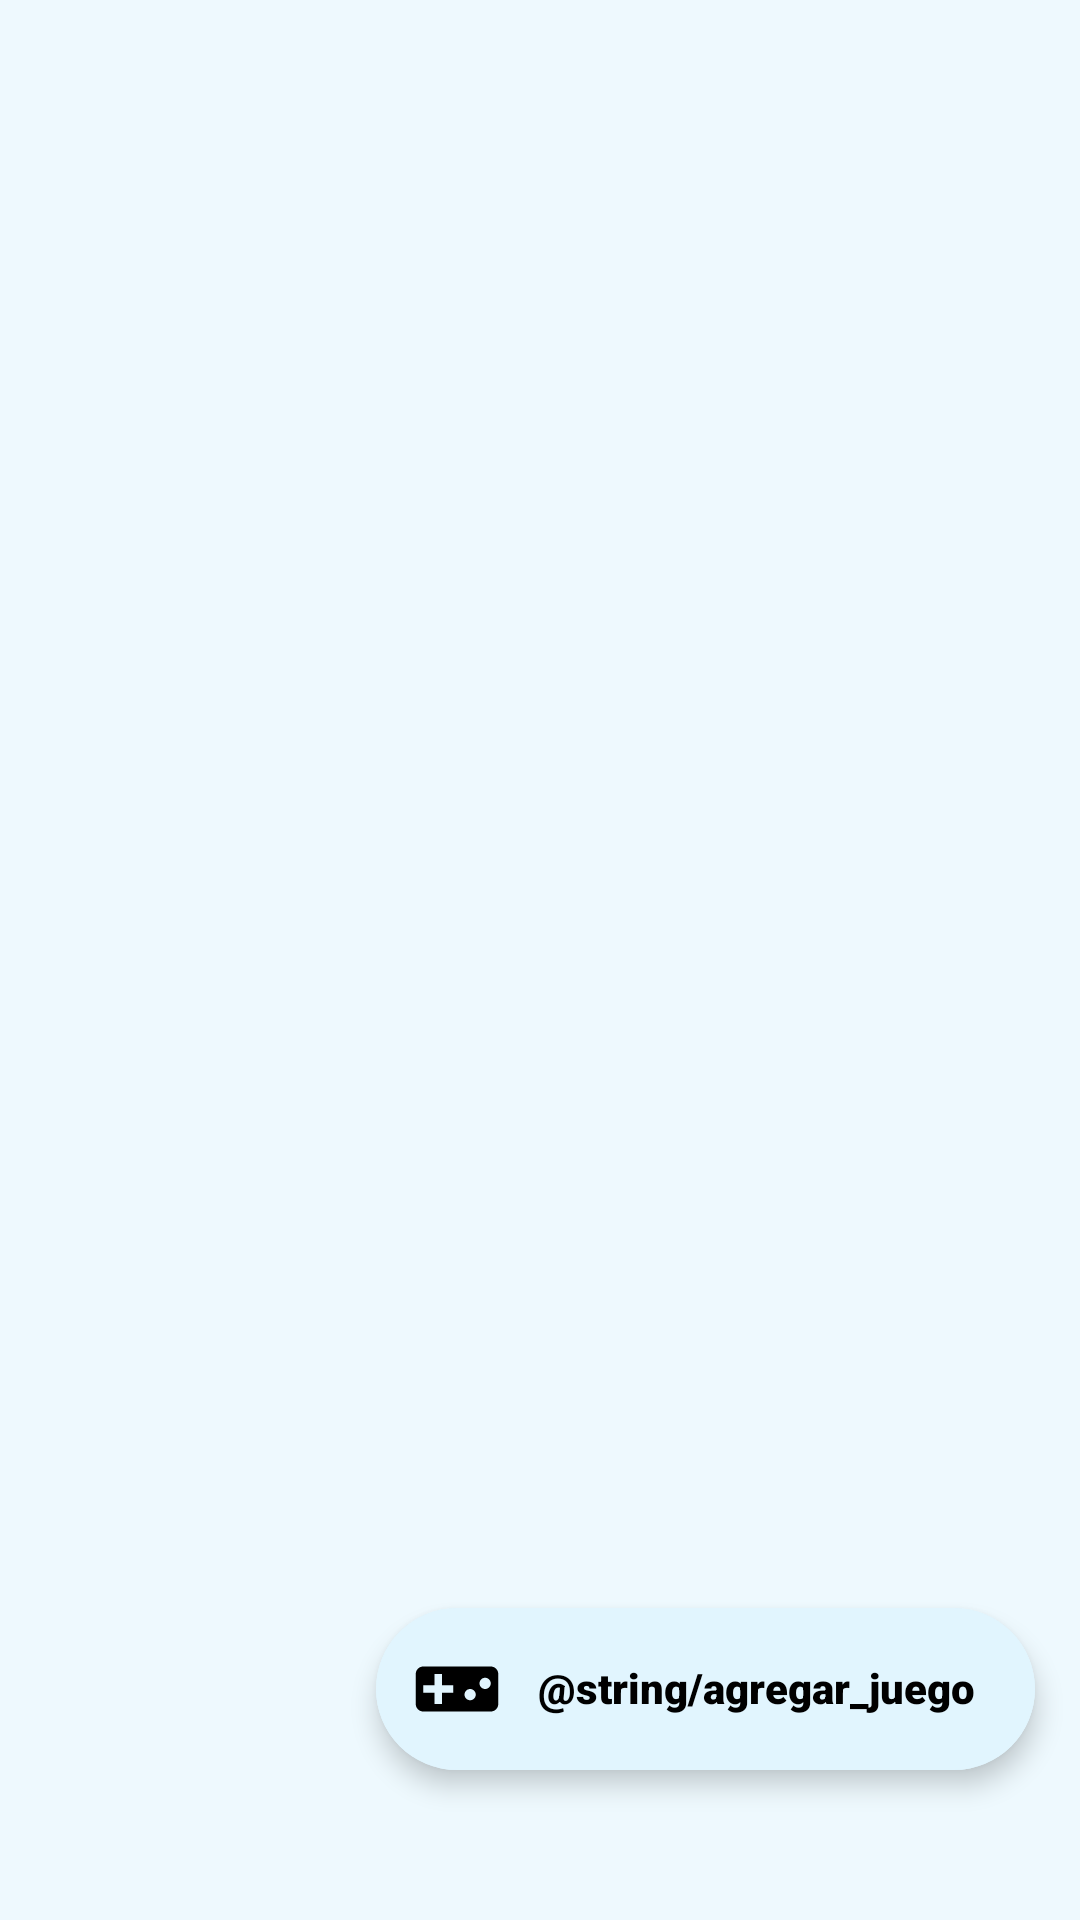

The Android layout XML behind this screen, and the referenced resources:
<!-- AndroidManifest.xml: application theme Theme.Practice3 -->
<!-- res/layout/activity_main.xml -->
<?xml version="1.0" encoding="utf-8"?>
<FrameLayout xmlns:android="http://schemas.android.com/apk/res/android"
    xmlns:app="http://schemas.android.com/apk/res-auto"
    xmlns:tools="http://schemas.android.com/tools"
    android:layout_width="match_parent"
    android:background="#8FE1F5FE"
    android:layout_height="match_parent"
    tools:context=".view.MainActivity">

    <androidx.core.widget.NestedScrollView
        android:id="@+id/nestedScroll"
        android:layout_width="match_parent"
        android:layout_height="match_parent">
        <androidx.recyclerview.widget.RecyclerView
            android:id="@+id/recyclerGame"
            android:layout_width="match_parent"
            android:layout_height="wrap_content"/>


    </androidx.core.widget.NestedScrollView>
    <com.google.android.material.floatingactionbutton.ExtendedFloatingActionButton
        android:id="@+id/fabAddGame"
        android:layout_width="wrap_content"
        android:layout_height="wrap_content"
        android:text="@string/agregar_juego"
        app:icon="@drawable/ic_baseline_videogame_asset_24"
        app:iconTint="#000000"
        android:layout_marginBottom="50dp"
        app:iconSize="30dp"
        android:elegantTextHeight="true"
        android:shadowColor="@color/white"
        android:insetRight="0dp"
        android:insetLeft="0dp"
        android:fontFamily="sans-serif-black"
        android:textSize="14sp"
        android:elevation="5dp"
        android:stateListAnimator="@null"
        android:backgroundTint="#E1F5FE"
        android:layout_marginEnd="15dp"
        app:fabSize="normal"
        android:insetBottom="0dp"
        android:insetTop="0dp"
        style="@style/Widget.Material3.FloatingActionButton.Surface"
        android:contentDescription="@string/agregar_juego"
        android:layout_gravity="bottom|end"/>

</FrameLayout>
<!-- resources referenced by this layout -->
<resources>
  <!-- drawable ic_baseline_videogame_asset_24 (drawable) -->
  <vector android:height="24dp" android:tint="#4C52C1"
      android:viewportHeight="24" android:viewportWidth="24"
      android:width="24dp" xmlns:android="http://schemas.android.com/apk/res/android">
      <path android:fillColor="@android:color/white" android:pathData="M21,6L3,6c-1.1,0 -2,0.9 -2,2v8c0,1.1 0.9,2 2,2h18c1.1,0 2,-0.9 2,-2L23,8c0,-1.1 -0.9,-2 -2,-2zM11,13L8,13v3L6,16v-3L3,13v-2h3L6,8h2v3h3v2zM15.5,15c-0.83,0 -1.5,-0.67 -1.5,-1.5s0.67,-1.5 1.5,-1.5 1.5,0.67 1.5,1.5 -0.67,1.5 -1.5,1.5zM19.5,12c-0.83,0 -1.5,-0.67 -1.5,-1.5S18.67,9 19.5,9s1.5,0.67 1.5,1.5 -0.67,1.5 -1.5,1.5z"/>
  </vector>
  <style name="Theme.Practice3" parent="Theme.MaterialComponents.DayNight.DarkActionBar">
          
          <item name="colorPrimary">#0091EA</item>
          <item name="colorPrimaryVariant">#0091EA</item>
          <item name="colorOnPrimary">@color/white</item>
          
          <item name="colorSecondary">#304FFE</item>
          <item name="colorSecondaryVariant">@color/teal_700</item>
          <item name="colorOnSecondary">@color/black</item>
          
          <item name="android:statusBarColor" tools:targetApi="l">?attr/colorPrimaryVariant</item>
          
      </style>
  <!-- not gathered from this repository: default colours our renderer supplied (Android Studio template values) -->
  <color name="teal_700">#FF018786</color>
  <color name="black">#FF000000</color>
  <color name="white">#FFFFFFFF</color>
</resources>
